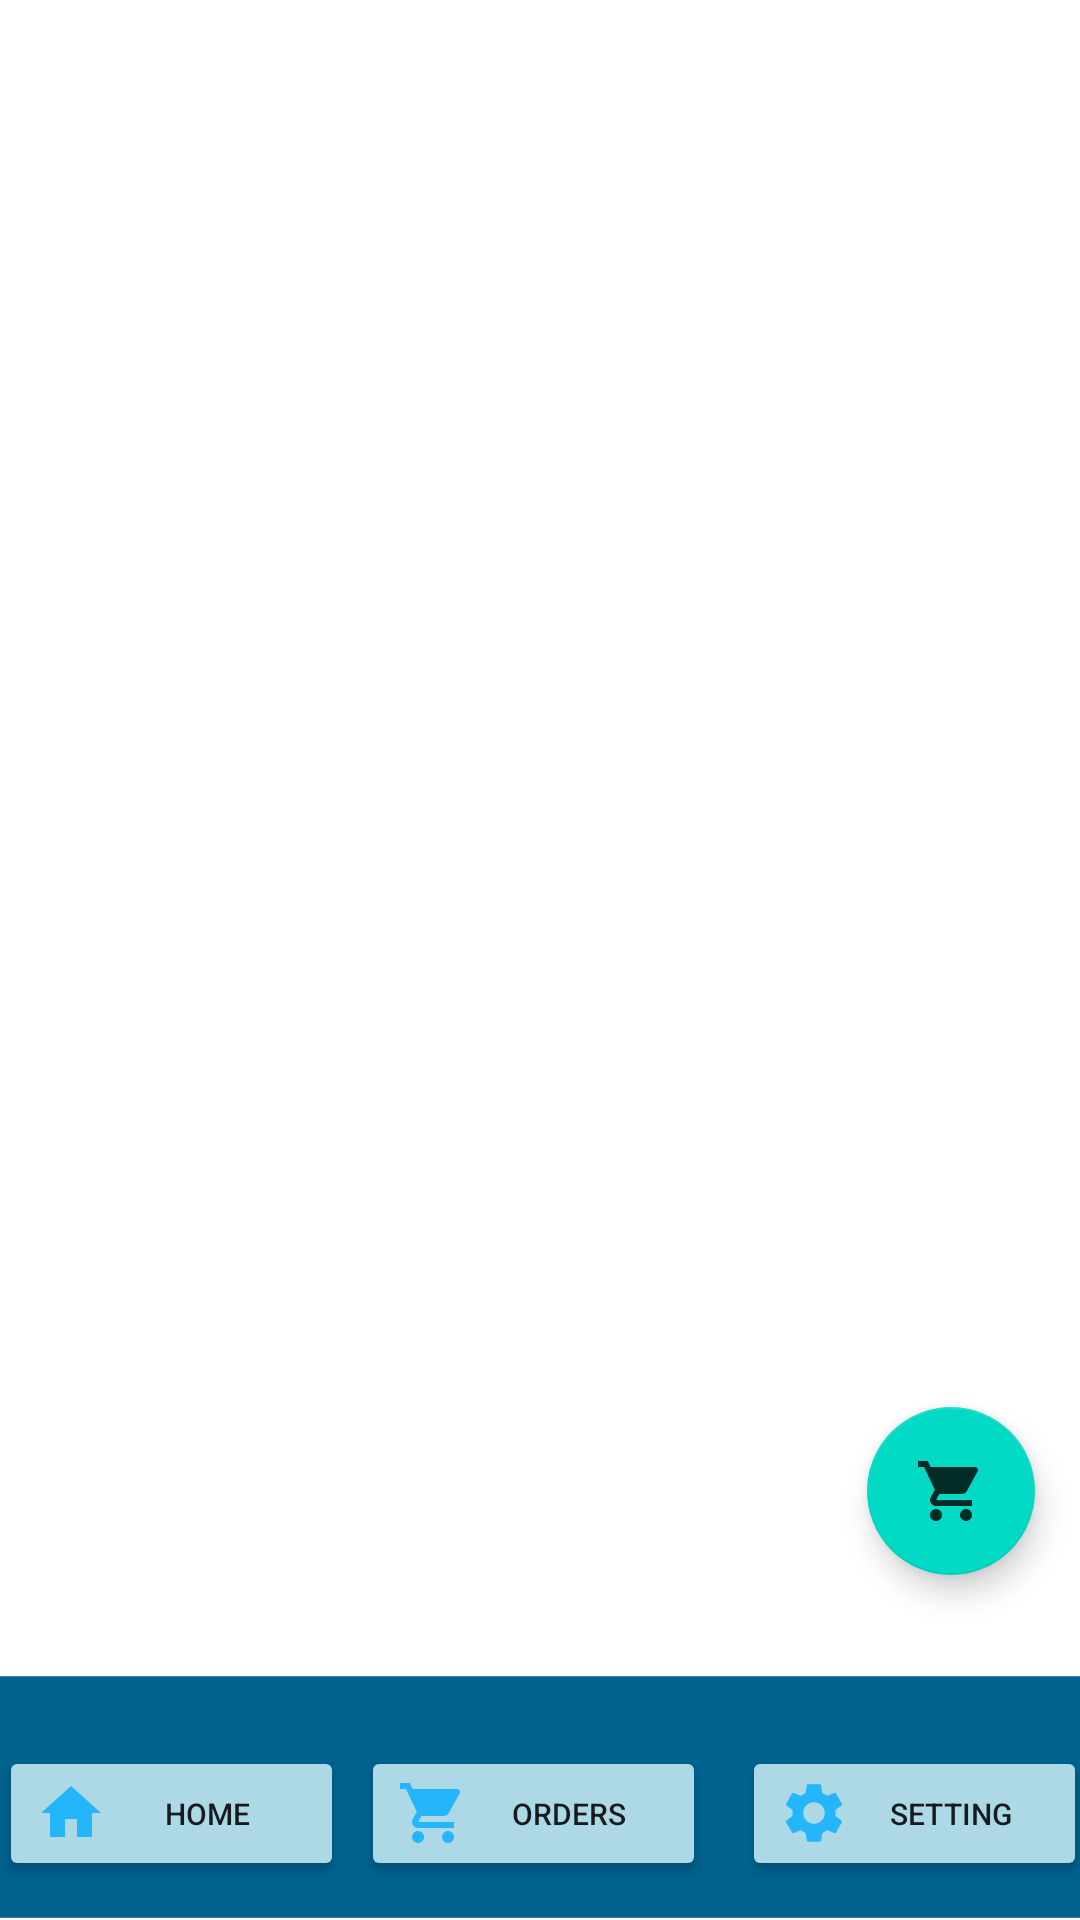

Layout XML and referenced resources for this Android screen:
<!-- AndroidManifest.xml: application theme Theme.UTFresh -->
<!-- res/layout/activity_customer_product_list.xml -->
<?xml version="1.0" encoding="utf-8"?>
<androidx.constraintlayout.widget.ConstraintLayout xmlns:android="http://schemas.android.com/apk/res/android"
    xmlns:app="http://schemas.android.com/apk/res-auto"
    xmlns:tools="http://schemas.android.com/tools"
    android:layout_width="match_parent"
    android:layout_height="match_parent"
    tools:context=".CustomerProductList">

    <androidx.recyclerview.widget.RecyclerView
        android:id="@+id/customer_product_list"
        android:layout_width="match_parent"
        android:layout_height="match_parent" />

    <ImageView
        android:id="@+id/imageView6"
        android:layout_width="403dp"
        android:layout_height="82dp"
        app:layout_constraintBottom_toBottomOf="parent"
        app:layout_constraintEnd_toEndOf="parent"
        app:layout_constraintStart_toStartOf="parent"
        app:layout_constraintTop_toTopOf="parent"
        app:layout_constraintVertical_bias="1.0"
        app:srcCompat="@drawable/blue_box" />

    <Button
        android:id="@+id/home"
        android:layout_width="115dp"
        android:layout_height="45dp"
        android:backgroundTint="@color/background_button_color"
        android:drawableLeft="@drawable/ic_home"
        android:onClick="Customer_home"
        android:text="@string/home"
        android:textSize="10dp"
        app:layout_constraintBottom_toBottomOf="parent"
        app:layout_constraintEnd_toEndOf="@+id/setting"
        app:layout_constraintHorizontal_bias="0.077"
        app:layout_constraintStart_toStartOf="@+id/imageView6"
        app:layout_constraintTop_toTopOf="parent"
        app:layout_constraintVertical_bias="0.978" />

    <Button
        android:id="@+id/orders"
        android:layout_width="115dp"
        android:layout_height="45dp"
        android:backgroundTint="@color/background_button_color"
        android:drawableLeft="@drawable/ic_shopping_cart"
        android:onClick="Customer_orders"
        android:text="@string/orders"
        android:textSize="10dp"
        app:layout_constraintBottom_toBottomOf="parent"
        app:layout_constraintEnd_toEndOf="parent"
        app:layout_constraintHorizontal_bias="0.491"
        app:layout_constraintStart_toStartOf="parent"
        app:layout_constraintTop_toTopOf="parent"
        app:layout_constraintVertical_bias="0.978" />

    <Button
        android:id="@+id/setting"
        android:layout_width="115dp"
        android:layout_height="45dp"
        android:backgroundTint="@color/background_button_color"
        android:drawableLeft="@drawable/ic_setting"
        android:onClick="Setting"
        android:text="@string/setting"
        android:textSize="10dp"
        app:layout_constraintBottom_toBottomOf="parent"
        app:layout_constraintEnd_toEndOf="@+id/imageView6"
        app:layout_constraintHorizontal_bias="0.927"
        app:layout_constraintStart_toStartOf="parent"
        app:layout_constraintTop_toTopOf="parent"
        app:layout_constraintVertical_bias="0.978" />

    <com.google.android.material.floatingactionbutton.FloatingActionButton
        android:id="@+id/floatingActionButton"
        android:layout_width="wrap_content"
        android:layout_height="wrap_content"
        android:layout_marginEnd="15dp"
        android:layout_marginBottom="115dp"
        android:clickable="true"
        app:layout_constraintBottom_toBottomOf="parent"
        app:layout_constraintEnd_toEndOf="parent"
        app:srcCompat="@drawable/ic_shopping_cart" />

</androidx.constraintlayout.widget.ConstraintLayout>
<!-- resources referenced by this layout -->
<resources>
  <!-- drawable blue_box (drawable) -->
  <?xml version="1.0" encoding="utf-8"?>
  <selector xmlns:android="http://schemas.android.com/apk/res/android">
      <item>
          <shape android:shape="rectangle">
              <solid android:color="@color/blue"/>
              <size android:height="20mm"/>
              <size android:width="100mm"/>
          </shape>
      </item>
  
  </selector>
  <!-- drawable ic_home (drawable-anydpi) -->
  <vector xmlns:android="http://schemas.android.com/apk/res/android"
      android:width="24dp"
      android:height="24dp"
      android:viewportWidth="24"
      android:viewportHeight="24"
      android:tint="#00ACFF"
      android:alpha="0.8">
    <path
        android:fillColor="@android:color/white"
        android:pathData="M10,20v-6h4v6h5v-8h3L12,3 2,12h3v8z"/>
  </vector>
  <!-- drawable ic_setting (drawable-anydpi) -->
  <vector xmlns:android="http://schemas.android.com/apk/res/android"
      android:width="24dp"
      android:height="24dp"
      android:viewportWidth="24"
      android:viewportHeight="24"
      android:tint="#00ACFF"
      android:alpha="0.8">
    <path
        android:fillColor="@android:color/white"
        android:pathData="M19.14,12.94c0.04,-0.3 0.06,-0.61 0.06,-0.94c0,-0.32 -0.02,-0.64 -0.07,-0.94l2.03,-1.58c0.18,-0.14 0.23,-0.41 0.12,-0.61l-1.92,-3.32c-0.12,-0.22 -0.37,-0.29 -0.59,-0.22l-2.39,0.96c-0.5,-0.38 -1.03,-0.7 -1.62,-0.94L14.4,2.81c-0.04,-0.24 -0.24,-0.41 -0.48,-0.41h-3.84c-0.24,0 -0.43,0.17 -0.47,0.41L9.25,5.35C8.66,5.59 8.12,5.92 7.63,6.29L5.24,5.33c-0.22,-0.08 -0.47,0 -0.59,0.22L2.74,8.87C2.62,9.08 2.66,9.34 2.86,9.48l2.03,1.58C4.84,11.36 4.8,11.69 4.8,12s0.02,0.64 0.07,0.94l-2.03,1.58c-0.18,0.14 -0.23,0.41 -0.12,0.61l1.92,3.32c0.12,0.22 0.37,0.29 0.59,0.22l2.39,-0.96c0.5,0.38 1.03,0.7 1.62,0.94l0.36,2.54c0.05,0.24 0.24,0.41 0.48,0.41h3.84c0.24,0 0.44,-0.17 0.47,-0.41l0.36,-2.54c0.59,-0.24 1.13,-0.56 1.62,-0.94l2.39,0.96c0.22,0.08 0.47,0 0.59,-0.22l1.92,-3.32c0.12,-0.22 0.07,-0.47 -0.12,-0.61L19.14,12.94zM12,15.6c-1.98,0 -3.6,-1.62 -3.6,-3.6s1.62,-3.6 3.6,-3.6s3.6,1.62 3.6,3.6S13.98,15.6 12,15.6z"/>
  </vector>
  <!-- drawable ic_shopping_cart (drawable-anydpi) -->
  <vector xmlns:android="http://schemas.android.com/apk/res/android"
      android:width="24dp"
      android:height="24dp"
      android:viewportWidth="24"
      android:viewportHeight="24"
      android:tint="#00ACFF"
      android:alpha="0.8">
    <path
        android:fillColor="@android:color/white"
        android:pathData="M7,18c-1.1,0 -1.99,0.9 -1.99,2S5.9,22 7,22s2,-0.9 2,-2 -0.9,-2 -2,-2zM1,2v2h2l3.6,7.59 -1.35,2.45c-0.16,0.28 -0.25,0.61 -0.25,0.96 0,1.1 0.9,2 2,2h12v-2L7.42,15c-0.14,0 -0.25,-0.11 -0.25,-0.25l0.03,-0.12 0.9,-1.63h7.45c0.75,0 1.41,-0.41 1.75,-1.03l3.58,-6.49c0.08,-0.14 0.12,-0.31 0.12,-0.48 0,-0.55 -0.45,-1 -1,-1L5.21,4l-0.94,-2L1,2zM17,18c-1.1,0 -1.99,0.9 -1.99,2s0.89,2 1.99,2 2,-0.9 2,-2 -0.9,-2 -2,-2z"/>
  </vector>
  <string name="home">HOME</string>
  <string name="orders">ORDERS</string>
  <string name="setting">SETTING</string>
  <style name="Theme.UTFresh" parent="Theme.MaterialComponents.DayNight.DarkActionBar">
          
          <item name="colorPrimary">@color/purple_500</item>
          <item name="colorPrimaryVariant">@color/purple_700</item>
          <item name="colorOnPrimary">@color/white</item>
          
          <item name="colorSecondary">@color/teal_200</item>
          <item name="colorSecondaryVariant">@color/teal_700</item>
          <item name="colorOnSecondary">@color/black</item>
          
          <item name="android:statusBarColor" tools:targetApi="l">?attr/colorPrimaryVariant</item>
          
      </style>
  <color name="blue">#00628E</color>
  <color name="purple_500">#FF6200EE</color>
  <color name="purple_700">#FF3700B3</color>
  <color name="white">#FFFFFFFF</color>
  <color name="teal_200">#FF03DAC5</color>
  <color name="teal_700">#FF018786</color>
  <color name="black">#FF000000</color>
</resources>
